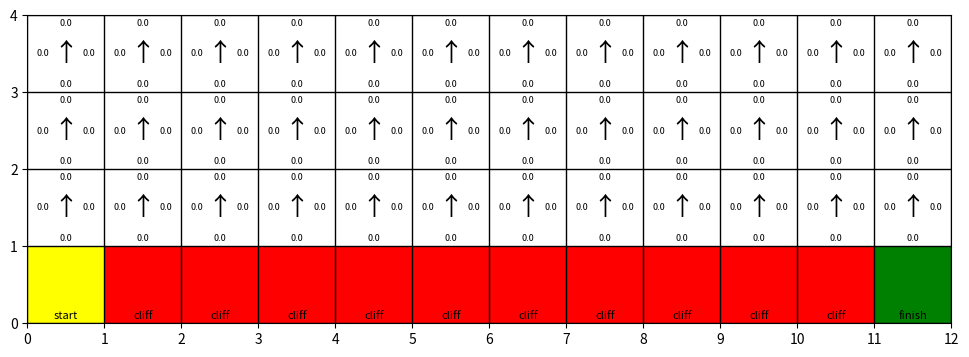

This figure's Python source: (Note: this script raises an exception after producing the figure.)
import numpy as np
import argparse
import matplotlib.pyplot as plt
from matplotlib.animation import FuncAnimation

def direction(action):
    match action:
        case 'up':
            return '↑'
        case 'down':
            return '↓'
        case 'right':
            return '→'
        case 'left':
            return '←'

def world_limits(state):
    # eixo x nao pode ser negativo e meor q WORLD_HEIGHT
    state[X] = max(0, state[X])
    state[X] = min(WORLD_WIDTH - 1, state[X])
    # eixo y nao pode ser negativo e menor q WORLD_WIDTH
    state[Y] = max(0, state[Y])
    state[Y] = min(WORLD_HEIGHT - 1, state[Y])
    return state

def step(init_state, action):
    # calcula o proximo estado de acordo com a acao
    i, j = init_state
    match action:
        case 0:         # UP
            j += 1
        case 2:         # LEFT
            i -= 1
        case 3:         # RIGHT
            i += 1
        case 1:         # DOWN
            j -= 1
        case _:
            print('Invalid action')
            return init_state, -1

    # garante que nao saia do mundo
    next_state = world_limits([i, j])

    # calcula a recompensa
    reward = -1
    
    # se o estado for de penalidade, volta para o inicio e perde 100 pontos
    if next_state in PENALITY_STATES:
        reward = -100
        next_state = START
        #print("penalidade aplicada")

    return next_state, reward

def plot_world(world_height, world_width, start, finish, penality_states, states_arr=[], q_values_arr = [], epoch=0, steps=0, rewards=0):
    # gera o mundo com casas normais
    world = np.zeros((world_height, world_width))
    color = np.zeros((world_width, world_height))

    fig, ax = plt.subplots(figsize=(world_width, world_height))

    # casas especiais
    world[start[1], start[0]] = 1               # inicio = 1
    ax.text(start[0] + 0.5, start[1] + 0.1, 'start', va='center', ha='center', fontsize=8)

    world[finish[1], finish[0]] = 2             # fim = 2
    ax.text(finish[0] + 0.5, finish[1] + 0.1, 'finish', va='center', ha='center', fontsize=8)

    for penality in penality_states:
        world[penality[1], penality[0]] = -1    # penality = -1
        ax.text(penality[0] + 0.5, penality[1] + 0.1, 'cliff', va='center', ha='center', fontsize=8)

    # cores para cada estado
    cmap = plt.cm.colors.ListedColormap(['red', 'white', 'yellow', 'green'])
    bounds = [-1.5, -0.5, 0.5, 1.5, 2.5]
    norm = plt.cm.colors.BoundaryNorm(bounds, cmap.N)

    ax.imshow(world, cmap=cmap, norm=norm, origin="lower", extent=[0, world_width, 0, world_height])
    ax.set_xticks(np.arange(0, world_width+1, 1))
    ax.set_yticks(np.arange(0, world_height+1, 1))
    ax.grid(color='black', linestyle='-', linewidth=1)

    # informações sobre a época, passos e recompensas
    if len(states_arr) > 0:
        info_ax = fig.add_axes([-0.01, 0.85, 0.1, 0.1])  # [left, bottom, width, height]
        info_ax.axis('off') 
        info_text = f'Epoca: {epoch}\nPassos: {steps}\nRewards: {rewards}'
        info_ax.text(0.5, 0.5, info_text, va='center', ha='left', fontsize=10, color='black',
                    bbox=dict(facecolor='white', alpha=0.8))

    q_texts = []
    def clear_q_texts():
        for txt in q_texts:
            txt.remove()
        q_texts.clear()

    def write_q_values(q_values, last_q_values, ax):
        max_action = get_optimal_policy(q_values)
        last_max_action = get_optimal_policy(last_q_values)

        for y in range(1, world_height):
            for x in range(world_width):
                # pega a direcao da acao com maior recompensa
                direction_text = direction(max_action[x][y])
                last_direction_text = direction(last_max_action[x][y])

                # se a direcao mudou, pinta de amarelo
                if direction_text != last_direction_text:
                    color[x][y] = 1
                
                # adiciona o texto de direcao
                if direction_text:
                    dir_txt = ax.text(x + 0.5, y + 0.5, direction_text, va='center', ha='center', fontsize=18, color= 'yellow' if color[x][y] == 1 else 'black')
                    q_texts.append(dir_txt)
                
                # adiciona o valor de Q
                q_val_txt = ax.text(x + 0.5, y + 0.9, "{:.1f}".format(q_values[x][y][UP]), 
                                    va='center', ha='center', fontsize=6.5)
                q_texts.append(q_val_txt) 

                q_val_txt = ax.text(x + 0.5, y + 0.1, "{:.1f}".format(q_values[x][y][DOWN]), 
                                    va='center', ha='center', fontsize=6.5)
                q_texts.append(q_val_txt) 

                q_val_txt = ax.text(x + 0.2, y + 0.5, "{:.1f}".format(q_values[x][y][LEFT]), 
                                    va='center', ha='center', fontsize=6.5)
                q_texts.append(q_val_txt) 

                q_val_txt = ax.text(x + 0.8, y + 0.5, "{:.1f}".format(q_values[x][y][RIGHT]), 
                                    va='center', ha='center', fontsize=6.5)
                q_texts.append(q_val_txt) 

    def trail(x, y):
        # pinta o fundo do estado atual
        if y != start[1]:
            ax.add_patch(plt.Rectangle((x, y), 1, 1, fill=True, color='gray', alpha=0.5))

    def update(frame, ax):
        x, y = states_arr[frame]
        ball.set_data([x + 0.5], [y + 0.5])
        
        # desenha o rastro
        trail(x, y)

        # limpa os textos de Q-Values
        clear_q_texts()

        # atualiza os textos de Q-Values
        write_q_values(q_values_arr[frame], q_values_arr[0] if frame == 0 else q_values_arr[frame-1], ax)

        return ball,

    # anima a bola azul no caminho
    if len(states_arr) > 0:
        ball, = ax.plot([], [], 'bo', ms=20) 
        ani = FuncAnimation(fig, update, frames=range(len(states_arr)), fargs=(ax,), interval=1, repeat=False)

    else:
        write_q_values(q_values_arr, q_values_arr, ax)

    plt.savefig('plots/ex_qvalues.png')
    plt.show()
    plt.close()

def plot_rewards(rewards):
    total_epochs = len(rewards)
    split_index = int(total_epochs // (total_epochs * 0.1))

    plt.figure(figsize=(10, 8))

    plt.subplot(2, 1, 1)
    plt.plot(rewards[:split_index], '.-', color='green')
    plt.title('Primeiros 10% de Iterações')
    plt.xlabel('Epochs')
    plt.ylabel('Rewards')
    plt.grid()

    plt.subplot(2, 1, 2)
    plt.plot(rewards[split_index:], '.-', color='green')
    plt.title('Últimas Iterações')
    plt.xlabel('Epochs')
    plt.ylabel('Rewards')
    plt.ylim(min(rewards[split_index:])-30, max(rewards[split_index:])+30)
    plt.grid()

    plt.tight_layout()
    plt.savefig('plots/ex_rewards.png')
    plt.show()

def maximum_reward_or_explore(state, q_value):
    # flip
    if np.random.rand() < EPSILON:
        # explora
        return ACTIONS[np.random.randint(0, len(ACTIONS))]
    else:
        # maximum reward
        values_ = q_value[state[X], state[Y], :] # Pega os valores de Q para o estado atual
        max_value = np.max(values_)
        
        # caso tenham acoes com a mesma recompensa
        best_actions = []
        for action, value in enumerate(values_):
            if value == max_value:
                best_actions.append(action)
        
        # desempate manual
        if len(best_actions) == 1:
            return best_actions[0]
        else:
            return best_actions[np.random.randint(0, len(best_actions))]

def get_optimal_policy(q_values):
    optimal = np.zeros((WORLD_WIDTH, WORLD_HEIGHT), dtype=object)
    for y in range(WORLD_HEIGHT):
        for x in range(WORLD_WIDTH):
            best = np.argmax(q_values[x, y, :])
            if best == 0:
                optimal[x][y] = 'up'
            elif best == 1:
                optimal[x][y] = 'down'
            elif best == 2:
                optimal[x][y] = 'left'
            elif best == 3:
                optimal[x][y] = 'right'
    return optimal

def q_learning(q_values, alpha):
    # inicia no estado 0, 0
    state = START
    rewards = 0.0
    states_arr = [state]
    q_values_arr = [q_values.copy()]

    while state != FINISH:
        # escolhe a acao baseado na politica epsilon-greedy
        action = maximum_reward_or_explore(state, q_values)

        # executa a acao e recebe a recompensa
        next_state, reward = step(state, action)
        rewards += reward

        # atualiza Q-Value
        q_values[state[X], state[Y], action] += alpha * (
            reward + GAMMA * np.max(q_values[next_state[X], next_state[Y], :]) -
            q_values[state[X], state[Y], action]
        )
        
        state = next_state
        states_arr.append(state.copy())
        q_values_arr.append(q_values.copy())
    return rewards, states_arr, q_values_arr

def main(run, epochs, plot_worlds_flag):
    print(f"Iniciando RUN {run} com {epochs} EPOCHS.")
    
    rewards = np.zeros(epochs)
    q_learning_values = np.zeros((WORLD_WIDTH, WORLD_HEIGHT, 4)) 

    plot_world(WORLD_HEIGHT, WORLD_WIDTH, START, FINISH, PENALITY_STATES, [], q_learning_values)

    for _ in range(run):
        print(f'Run: {_}')
        for i in range(epochs):
            reward, states_arr, q_values_arr = q_learning(q_learning_values, ALPHA) 
            rewards[i] += reward

            if plot_worlds_flag and i % 10 == 0:
                print(f'%: {i/epochs*100:.2f}')
                plot_world(WORLD_HEIGHT, WORLD_WIDTH, START, FINISH, PENALITY_STATES, states_arr, q_values_arr, i, len(states_arr), reward)
            
    # plota recompensas médias e mostra os valores de Q aprendidos
    plot_rewards(rewards/run)
    plot_world(WORLD_HEIGHT, WORLD_WIDTH, START, FINISH, PENALITY_STATES, [], q_learning_values)

if __name__ == '__main__':
    X = 0
    Y = 1

    # constantes
    EPSILON = 0.1
    ALPHA = 0.5
    GAMMA = 1

    # acoes possiveis
    UP =    0       # '↑'
    DOWN =  1       # '↓'
    LEFT =  2       # '←'
    RIGHT = 3       # '→'
    ACTIONS = [UP, DOWN, LEFT, RIGHT]

    # tamango do mundo
    WORLD_HEIGHT = 4
    WORLD_WIDTH = 12

    # estado inicial
    START = [0, 0]
    FINISH = [11, 0]

    # estados de penalidade
    PENALITY_STATES = [
        [1, 0], [2, 0], [3, 0], [4, 0], [5, 0], 
        [6, 0], [7, 0], [8, 0], [9, 0], [10, 0]
    ]

    parser = argparse.ArgumentParser(description='Configurações do treinamento.')
    parser.add_argument('--run', type=int, default=1)
    parser.add_argument('--epochs', type=int, default=100)
    parser.add_argument('--plot_worlds', action='store_true')
    args = parser.parse_args()

    # Chama a função principal com os argumentos fornecidos
    main(args.run, args.epochs, args.plot_worlds)
